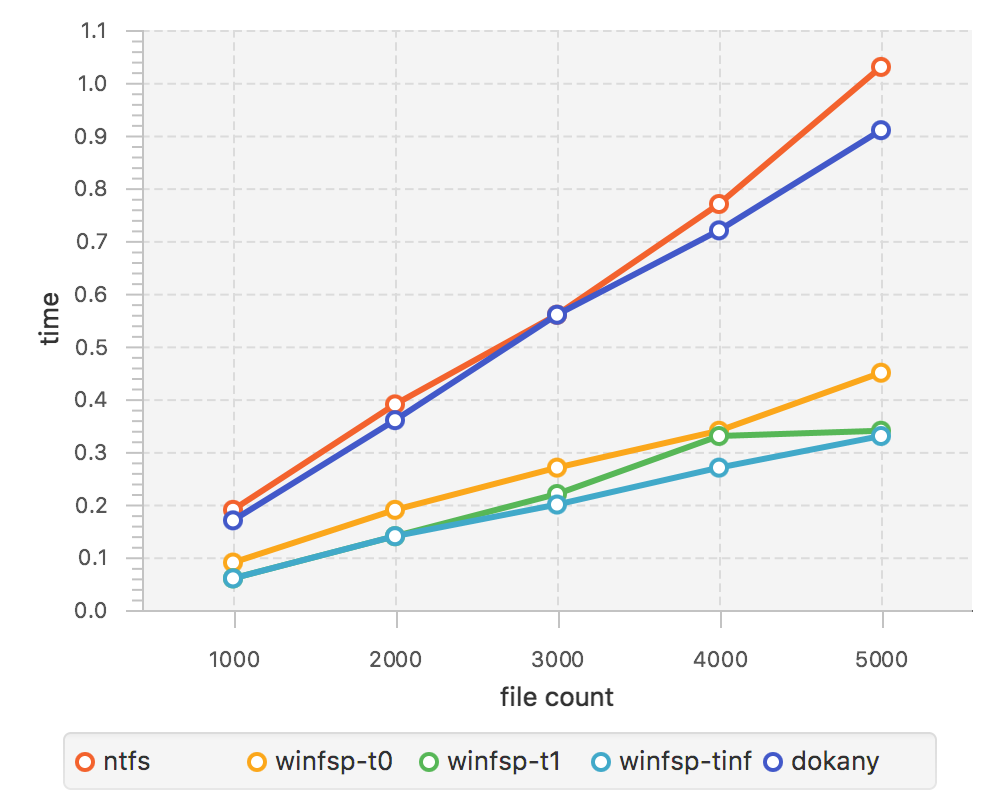

Source data for this figure (header and first rows):
//ntfs
1000, 0.19
2000, 0.39
3000, 0.56
4000, 0.77
5000, 1.03
//winfsp-t0
1000, 0.09
2000, 0.19
3000, 0.27
4000, 0.34
5000, 0.45
//winfsp-t1
1000, 0.06
2000, 0.14
3000, 0.22
4000, 0.33
5000, 0.34
//winfsp-tinf
1000, 0.06
2000, 0.14
3000, 0.20
4000, 0.27
5000, 0.33
//dokany
1000, 0.17
2000, 0.36
3000, 0.56
4000, 0.72
5000, 0.91
